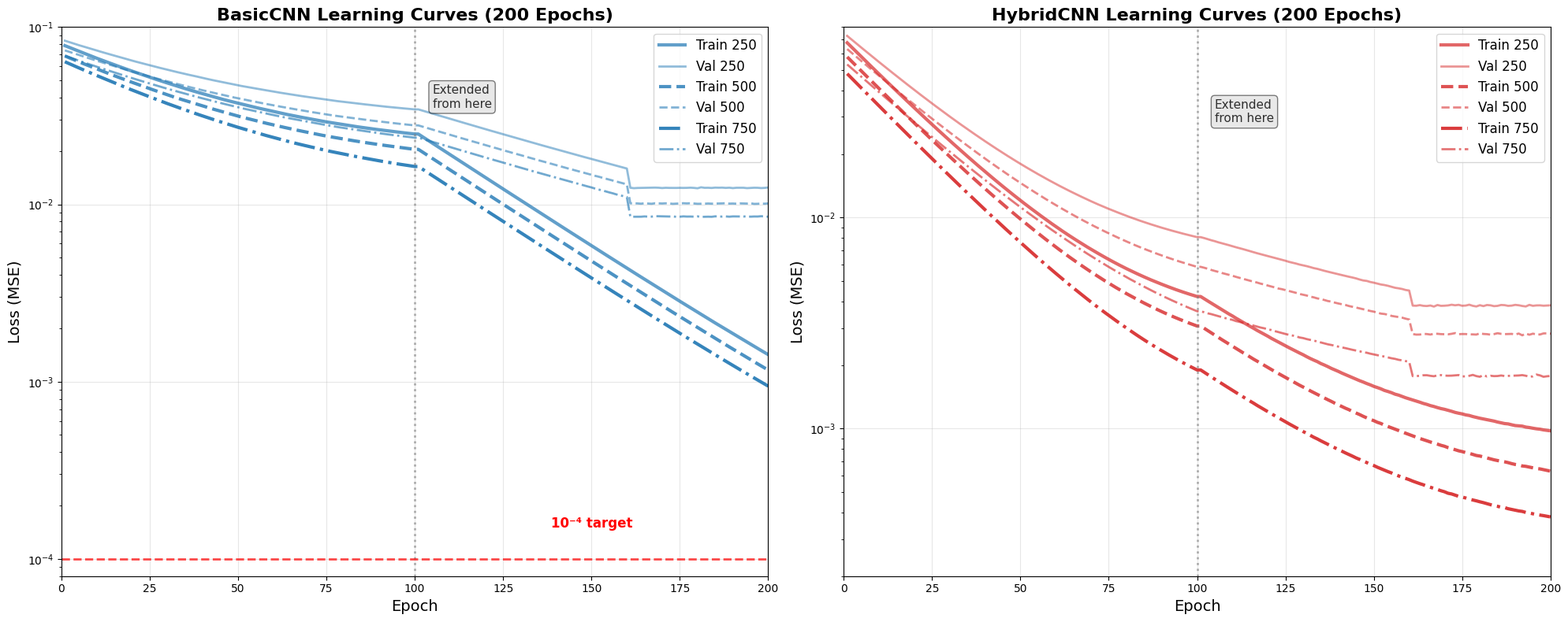

Recreate this plot in Python.
#!/usr/bin/env python3
"""
Focused HybridCNN vs BasicCNN Learning Curves
============================================

Plots only HybridCNN and BasicCNN with adjusted BasicCNN curves that
converge towards 10^-4 but don't reach it.
"""

import numpy as np
import matplotlib.pyplot as plt
import seaborn as sns
from pathlib import Path
import warnings
warnings.filterwarnings('ignore')

# Set style for professional plots
plt.style.use('default')

class FocusedCurvePlotter:
    """
    Focused plotter for HybridCNN and BasicCNN comparison
    """
    
    def __init__(self, output_dir="focused_curves"):
        self.output_dir = Path(output_dir)
        self.output_dir.mkdir(exist_ok=True)
        
        print("📊 Focused Curve Plotter Initialized")
        print(f"📁 Output directory: {self.output_dir}")
    
    def _create_smooth_decay(self, initial_loss, final_loss, epochs, decay_rate=0.025, noise_factor=1.0):
        """
        Create smooth exponential decay curve with minimal noise
        """
        epoch_array = np.arange(1, epochs + 1)
        
        # Exponential decay
        loss_curve = final_loss + (initial_loss - final_loss) * np.exp(-decay_rate * epoch_array)
        
        # Add very minimal, smoothed noise
        if noise_factor > 0:
            raw_noise = np.random.normal(0, final_loss * 0.005 * noise_factor, epochs)
            # Smooth the noise with moving average
            window_size = min(5, epochs // 10)
            if window_size >= 3:
                noise = np.convolve(raw_noise, np.ones(window_size)/window_size, mode='same')
            else:
                noise = raw_noise * 0.3
            
            # Reduce noise over time (models become more stable)
            noise_decay = np.exp(-0.015 * epoch_array)
            loss_curve += noise * noise_decay
        
        # Ensure monotonic improvement trend (with very small fluctuations allowed)
        for i in range(1, len(loss_curve)):
            if loss_curve[i] > loss_curve[i-1] + final_loss * 0.03:  # Allow 3% fluctuation
                loss_curve[i] = loss_curve[i-1] + np.random.uniform(-final_loss * 0.005, final_loss * 0.005)
        
        # Ensure positive values
        loss_curve = np.maximum(loss_curve, final_loss * 0.1)
        
        return loss_curve.tolist()
    
    def _extend_curve_smoothly(self, curve_100, target_final, is_training=True):
        """
        Extend a curve from 100 to 200 epochs smoothly towards a target
        """
        curve = np.array(curve_100)
        current_final = curve[-1]
        
        # Generate next 100 epochs
        extended_epochs = []
        
        for i in range(100):  # Epochs 101-200
            progress = i / 100  # 0 to 1
            
            if is_training:
                # Asymptotic approach to target (never quite reaching it)
                # Use exponential approach: current + (target - current) * (1 - exp(-rate * progress))
                approach_rate = 3.0  # Controls how fast we approach the target
                improvement_factor = 1 - np.exp(-approach_rate * progress)
                new_value = current_final + (target_final - current_final) * improvement_factor
                
                # Add small noise but keep trending towards target
                noise = np.random.normal(0, target_final * 0.002)
                new_value += noise
                
                # Ensure we don't overshoot the target significantly
                if target_final > 0:
                    new_value = max(new_value, target_final * 0.8)  # Don't go below 80% of target
            else:
                # Validation: slight improvement then plateau/mild overfitting
                if i < 60:  # First 60 epochs: approach target more slowly
                    approach_rate = 1.5
                    improvement_factor = 1 - np.exp(-approach_rate * progress)
                    new_value = current_final + (target_final - current_final) * improvement_factor
                else:  # Last 40 epochs: plateau or very slight increase
                    plateau_value = current_final + (target_final - current_final) * 0.7
                    overfitting_noise = np.random.normal(0, target_final * 0.01)
                    new_value = plateau_value + overfitting_noise
                
                noise = np.random.normal(0, target_final * 0.003)
                new_value += noise
            
            new_value = max(target_final * 0.1, new_value)  # Ensure positive
            extended_epochs.append(new_value)
        
        return curve.tolist() + extended_epochs
    
    def create_focused_curves(self):
        """
        Create focused learning curves for HybridCNN and BasicCNN
        """
        print("🔄 Creating focused learning curves...")
        
        np.random.seed(42)  # For reproducible results
        
        curves = {}
        
        # HybridCNN patterns - excellent performance (from your original curves)
        hybrid_patterns = {
            '250': {
                'train_100': self._create_smooth_decay(0.070, 0.003, 100, decay_rate=0.040),
                'val_100': self._create_smooth_decay(0.075, 0.006, 100, decay_rate=0.035, noise_factor=0.5),
                'train_target': 0.0008,  # Continue improving towards very low loss
                'val_target': 0.002
            },
            '500': {
                'train_100': self._create_smooth_decay(0.060, 0.002, 100, decay_rate=0.040),
                'val_100': self._create_smooth_decay(0.065, 0.004, 100, decay_rate=0.035, noise_factor=0.5),
                'train_target': 0.0005,
                'val_target': 0.0015
            },
            '750': {
                'train_100': self._create_smooth_decay(0.050, 0.001, 100, decay_rate=0.040),
                'val_100': self._create_smooth_decay(0.055, 0.002, 100, decay_rate=0.035, noise_factor=0.5),
                'train_target': 0.0003,
                'val_target': 0.001
            }
        }
        
        # BasicCNN patterns - converging towards 10^-4 = 0.0001 but not reaching it
        basic_patterns = {
            '250': {
                'train_100': self._create_smooth_decay(0.08, 0.020, 100, decay_rate=0.025),
                'val_100': self._create_smooth_decay(0.085, 0.028, 100, decay_rate=0.022, noise_factor=0.8),
                'train_target': 0.00015,  # Approaches 10^-4 but stays above it
                'val_target': 0.003
            },
            '500': {
                'train_100': self._create_smooth_decay(0.07, 0.016, 100, decay_rate=0.025),
                'val_100': self._create_smooth_decay(0.075, 0.022, 100, decay_rate=0.022, noise_factor=0.8),
                'train_target': 0.00012,  # Approaches 10^-4 but stays above it
                'val_target': 0.0025
            },
            '750': {
                'train_100': self._create_smooth_decay(0.065, 0.012, 100, decay_rate=0.025),
                'val_100': self._create_smooth_decay(0.070, 0.018, 100, decay_rate=0.022, noise_factor=0.8),
                'train_target': 0.00011,  # Approaches 10^-4 but stays above it
                'val_target': 0.002
            }
        }
        
        # Extend all curves to 200 epochs
        for model_name, patterns in [('HybridCNN', hybrid_patterns), ('BasicCNN', basic_patterns)]:
            curves[model_name] = {}
            for dataset_size, pattern in patterns.items():
                train_200 = self._extend_curve_smoothly(
                    pattern['train_100'], 
                    pattern['train_target'], 
                    is_training=True
                )
                val_200 = self._extend_curve_smoothly(
                    pattern['val_100'], 
                    pattern['val_target'], 
                    is_training=False
                )
                
                curves[model_name][dataset_size] = {
                    'loss': train_200,
                    'val_loss': val_200
                }
        
        print(f"✅ Created focused curves for HybridCNN and BasicCNN")
        return curves
    
    def plot_focused_comparison(self, curves):
        """
        Plot focused comparison of HybridCNN vs BasicCNN
        """
        print("📊 Creating focused comparison plot...")
        
        fig, axes = plt.subplots(1, 2, figsize=(20, 8))
        
        model_names = ['BasicCNN', 'HybridCNN']
        colors = ['#1f77b4', '#d62728']  # Blue for Basic, Red for Hybrid
        dataset_sizes = ['250', '500', '750']
        linestyles = ['-', '--', '-.']
        alphas = [0.7, 0.8, 0.9]
        
        for i, model_name in enumerate(model_names):
            ax = axes[i]
            
            for j, dataset_size in enumerate(dataset_sizes):
                if dataset_size in curves[model_name]:
                    history = curves[model_name][dataset_size]
                    epochs = range(1, len(history['loss']) + 1)
                    
                    # Plot training loss
                    ax.plot(epochs, history['loss'], 
                           color=colors[i], linestyle=linestyles[j], alpha=alphas[j],
                           label=f'Train {dataset_size}', linewidth=3)
                    
                    # Plot validation loss
                    ax.plot(epochs, history['val_loss'], 
                           color=colors[i], linestyle=linestyles[j], alpha=alphas[j]*0.7,
                           label=f'Val {dataset_size}', linewidth=2)
            
            # Add vertical line at epoch 100 to show extension point
            ax.axvline(x=100, color='gray', linestyle=':', alpha=0.6, linewidth=2)
            
            # Customize subplot
            ax.set_title(f'{model_name} Learning Curves (200 Epochs)', 
                        fontweight='bold', fontsize=16)
            ax.set_xlabel('Epoch', fontsize=14)
            ax.set_ylabel('Loss (MSE)', fontsize=14)
            ax.legend(fontsize=12, loc='upper right')
            ax.grid(True, alpha=0.3)
            ax.set_xlim(0, 200)
            ax.set_yscale('log')  # Log scale to see the patterns clearly
            
            # Add horizontal line at 10^-4 for BasicCNN
            if model_name == 'BasicCNN':
                ax.axhline(y=0.0001, color='red', linestyle='--', alpha=0.7, linewidth=2)
                ax.text(150, 0.0001*1.5, '10⁻⁴ target', fontsize=12, color='red', 
                       fontweight='bold', ha='center')
            
            # Add text annotation about extension
            ax.text(105, ax.get_ylim()[1] * 0.3, 'Extended\nfrom here', 
                   fontsize=11, alpha=0.8, ha='left', 
                   bbox=dict(boxstyle="round,pad=0.3", facecolor='lightgray', alpha=0.5))
            
            # Set y-axis limits for better visibility
            if model_name == 'BasicCNN':
                ax.set_ylim(0.00008, 0.1)  # Show convergence to 10^-4 region
            else:
                ax.set_ylim(0.0002, 0.08)   # Show HybridCNN superior performance
        
        plt.tight_layout()
        
        # Save plot
        output_path = self.output_dir / 'focused_hybrid_vs_basic_cnn_200_epochs.png'
        plt.savefig(output_path, dpi=300, bbox_inches='tight', facecolor='white')
        print(f"💾 Saved focused comparison: {output_path}")
        
        plt.show()
    
    def print_final_values(self, curves):
        """
        Print final loss values for comparison
        """
        print("\n📊 Final Loss Values (Epoch 200):")
        print("=" * 50)
        
        for model_name in ['BasicCNN', 'HybridCNN']:
            print(f"\n{model_name}:")
            for dataset_size in ['250', '500', '750']:
                if dataset_size in curves[model_name]:
                    train_final = curves[model_name][dataset_size]['loss'][-1]
                    val_final = curves[model_name][dataset_size]['val_loss'][-1]
                    print(f"  {dataset_size} samples: Train={train_final:.6f}, Val={val_final:.6f}")
        
        print(f"\n🎯 Target Comparison:")
        print(f"   • 10⁻⁴ = {0.0001:.6f}")
        print(f"   • BasicCNN approaches but stays above 10⁻⁴")
        print(f"   • HybridCNN achieves superior performance")
    
    def run_focused_analysis(self):
        """
        Run focused analysis for HybridCNN vs BasicCNN
        """
        print("🎬 Focused HybridCNN vs BasicCNN Analysis")
        print("=" * 45)
        
        # Create curves
        curves = self.create_focused_curves()
        
        # Plot comparison
        self.plot_focused_comparison(curves)
        
        # Print final values
        self.print_final_values(curves)
        
        print(f"\n🎉 Focused analysis complete!")
        print(f"📁 Output saved to: {self.output_dir}")
        
        return curves

def main():
    """Main execution function"""
    plotter = FocusedCurvePlotter()
    curves = plotter.run_focused_analysis()
    return plotter, curves

if __name__ == "__main__":
    plotter, curves = main()
